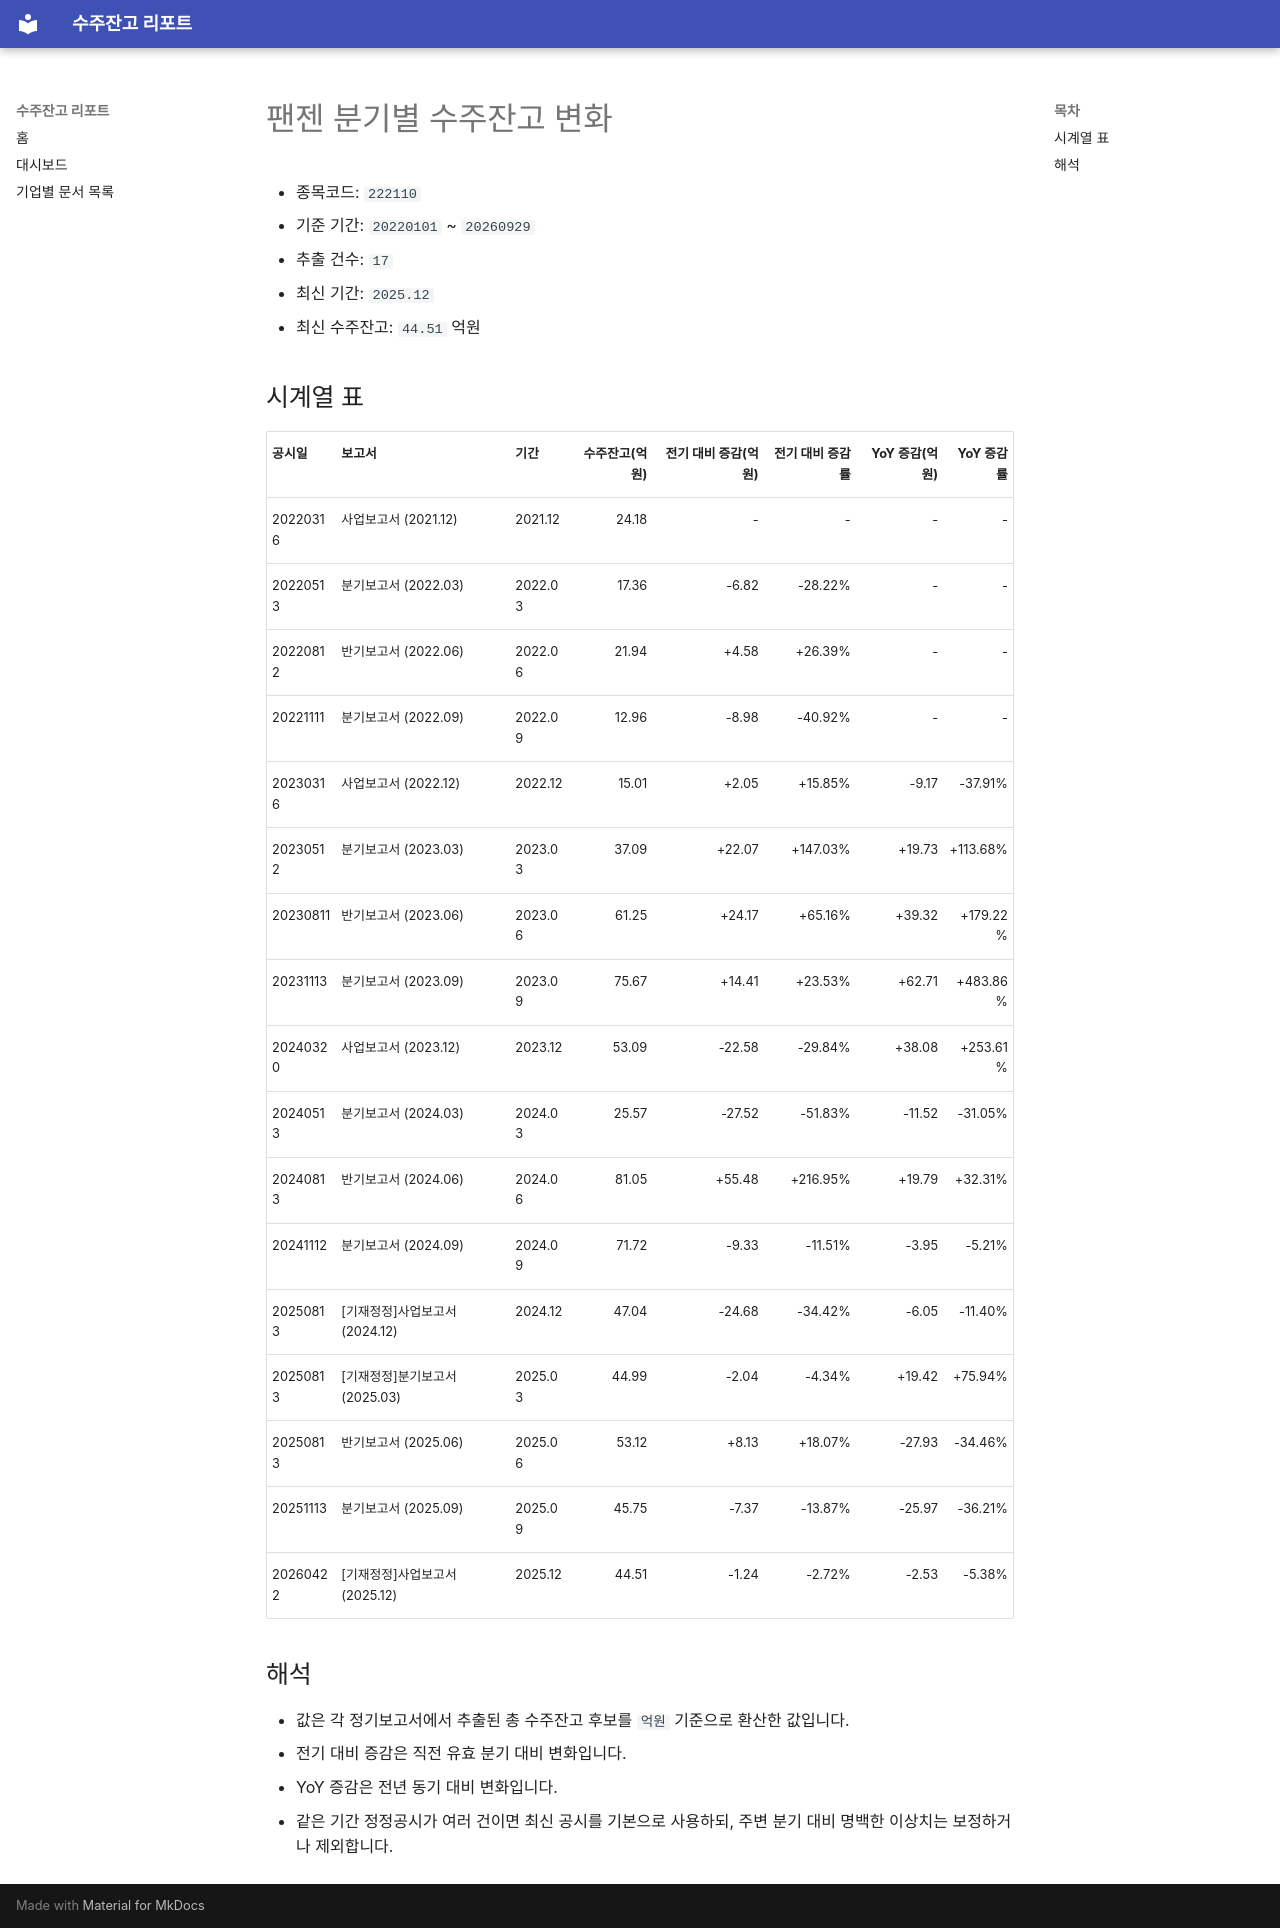

repository: agent-jaden/order-backlog-dashboard · page: companies/팬젠_수주잔고(222110)/index.html · generator: mkdocs

# 팬젠 분기별 수주잔고 변화

- 종목코드: `222110`
- 기준 기간: `20220101` ~ `20260929`
- 추출 건수: `17`
- 최신 기간: `2025.12`
- 최신 수주잔고: `44.51` 억원

## 시계열 표

| 공시일 | 보고서 | 기간 | 수주잔고(억원) | 전기 대비 증감(억원) | 전기 대비 증감률 | YoY 증감(억원) | YoY 증감률 |
| --- | --- | --- | ---: | ---: | ---: | ---: | ---: |
| 20220316 | 사업보고서 (2021.12) | 2021.12 | 24.18 | - | - | - | - |
| 20220513 | 분기보고서 (2022.03) | 2022.03 | 17.36 | -6.82 | -28.22% | - | - |
| 20220812 | 반기보고서 (2022.06) | 2022.06 | 21.94 | +4.58 | +26.39% | - | - |
| 20221111 | 분기보고서 (2022.09) | 2022.09 | 12.96 | -8.98 | -40.92% | - | - |
| 20230316 | 사업보고서 (2022.12) | 2022.12 | 15.01 | +2.05 | +15.85% | -9.17 | -37.91% |
| 20230512 | 분기보고서 (2023.03) | 2023.03 | 37.09 | +22.07 | +147.03% | +19.73 | +113.68% |
| 20230811 | 반기보고서 (2023.06) | 2023.06 | 61.25 | +24.17 | +65.16% | +39.32 | +179.22% |
| 20231113 | 분기보고서 (2023.09) | 2023.09 | 75.67 | +14.41 | +23.53% | +62.71 | +483.86% |
| 20240320 | 사업보고서 (2023.12) | 2023.12 | 53.09 | -22.58 | -29.84% | +38.08 | +253.61% |
| 20240513 | 분기보고서 (2024.03) | 2024.03 | 25.57 | -27.52 | -51.83% | -11.52 | -31.05% |
| 20240813 | 반기보고서 (2024.06) | 2024.06 | 81.05 | +55.48 | +216.95% | +19.79 | +32.31% |
| 20241112 | 분기보고서 (2024.09) | 2024.09 | 71.72 | -9.33 | -11.51% | -3.95 | -5.21% |
| 20250813 | [기재정정]사업보고서 (2024.12) | 2024.12 | 47.04 | -24.68 | -34.42% | -6.05 | -11.40% |
| 20250813 | [기재정정]분기보고서 (2025.03) | 2025.03 | 44.99 | -2.04 | -4.34% | +19.42 | +75.94% |
| 20250813 | 반기보고서 (2025.06) | 2025.06 | 53.12 | +8.13 | +18.07% | -27.93 | -34.46% |
| 20251113 | 분기보고서 (2025.09) | 2025.09 | 45.75 | -7.37 | -13.87% | -25.97 | -36.21% |
| 20260422 | [기재정정]사업보고서 (2025.12) | 2025.12 | 44.51 | -1.24 | -2.72% | -2.53 | -5.38% |

## 해석

- 값은 각 정기보고서에서 추출된 총 수주잔고 후보를 `억원` 기준으로 환산한 값입니다.
- 전기 대비 증감은 직전 유효 분기 대비 변화입니다.
- YoY 증감은 전년 동기 대비 변화입니다.
- 같은 기간 정정공시가 여러 건이면 최신 공시를 기본으로 사용하되, 주변 분기 대비 명백한 이상치는 보정하거나 제외합니다.
